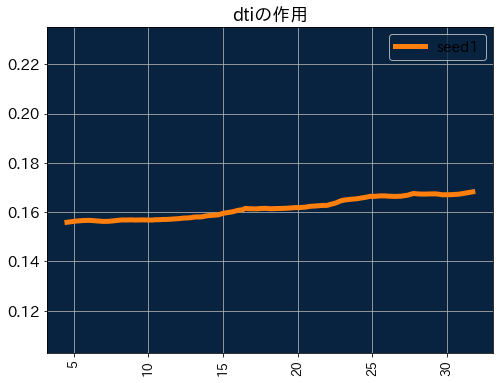

Source data for this figure (header and first rows):
label, seed1
4.56, 0.1559
5.12, 0.1564
5.62, 0.1566
6.078, 0.1567
6.59, 0.1564
7.009, 0.1563
7.359, 0.1563
7.718, 0.1565
8.089, 0.1568
8.28, 0.1569
8.51, 0.1568
8.83, 0.1569
9.139, 0.1568
9.449, 0.1569
9.69, 0.1569
9.96, 0.1568
10.26, 0.1568
10.5, 0.157
10.7, 0.1569
10.97, 0.1571
11.21, 0.1571
11.49, 0.1572
11.69, 0.1573
11.91, 0.1573
12.15, 0.1574
12.36, 0.1576
12.62, 0.1577
12.84, 0.1578
13.06, 0.158
13.26, 0.1581
13.44, 0.1581
13.64, 0.1582
13.83, 0.1585
14.02, 0.1586
14.19, 0.1587
14.39, 0.1588
14.57, 0.1589
14.72, 0.1589
14.96, 0.1595
15.14, 0.1597
15.34, 0.1599
15.57, 0.1601
15.78, 0.1604
15.95, 0.1607
16.14, 0.1609
16.32, 0.161
16.49, 0.1616
16.72, 0.1614
16.89, 0.1614
17.05, 0.1614
17.28, 0.1614
17.46, 0.1615
17.66, 0.1615
17.87, 0.1616
18.08, 0.1615
18.25, 0.1614
18.43, 0.1614
18.64, 0.1615
18.84, 0.1615
19.03, 0.1616
... 40 more rows
